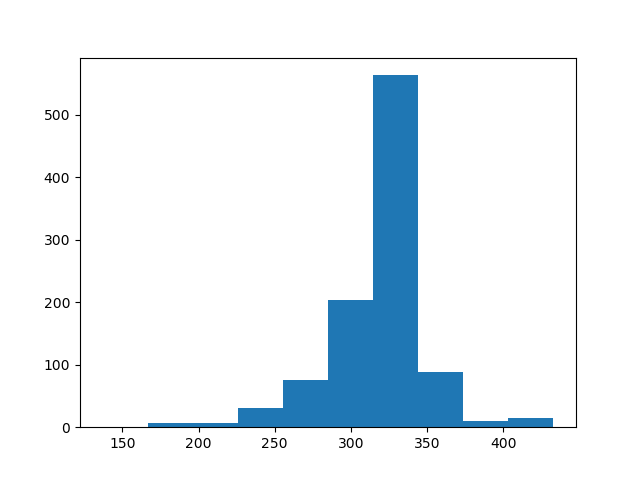

Source data for this figure (header and first rows):
count, value
0, 293
1, 321
2, 307
3, 264
4, 292
5, 346
6, 324
7, 318
8, 336
9, 317
10, 254
11, 323
12, 320
13, 280
14, 317
15, 345
16, 325
17, 251
18, 317
19, 338
20, 287
21, 320
22, 340
23, 316
24, 273
25, 323
26, 348
27, 294
28, 339
29, 335
30, 325
31, 308
32, 296
33, 345
34, 272
35, 282
36, 340
37, 269
38, 291
39, 326
40, 332
41, 318
42, 324
43, 333
44, 322
45, 293
46, 362
47, 349
48, 338
49, 353
50, 349
51, 335
52, 399
53, 321
54, 338
55, 335
56, 346
57, 325
58, 416
59, 334
... 940 more rows
